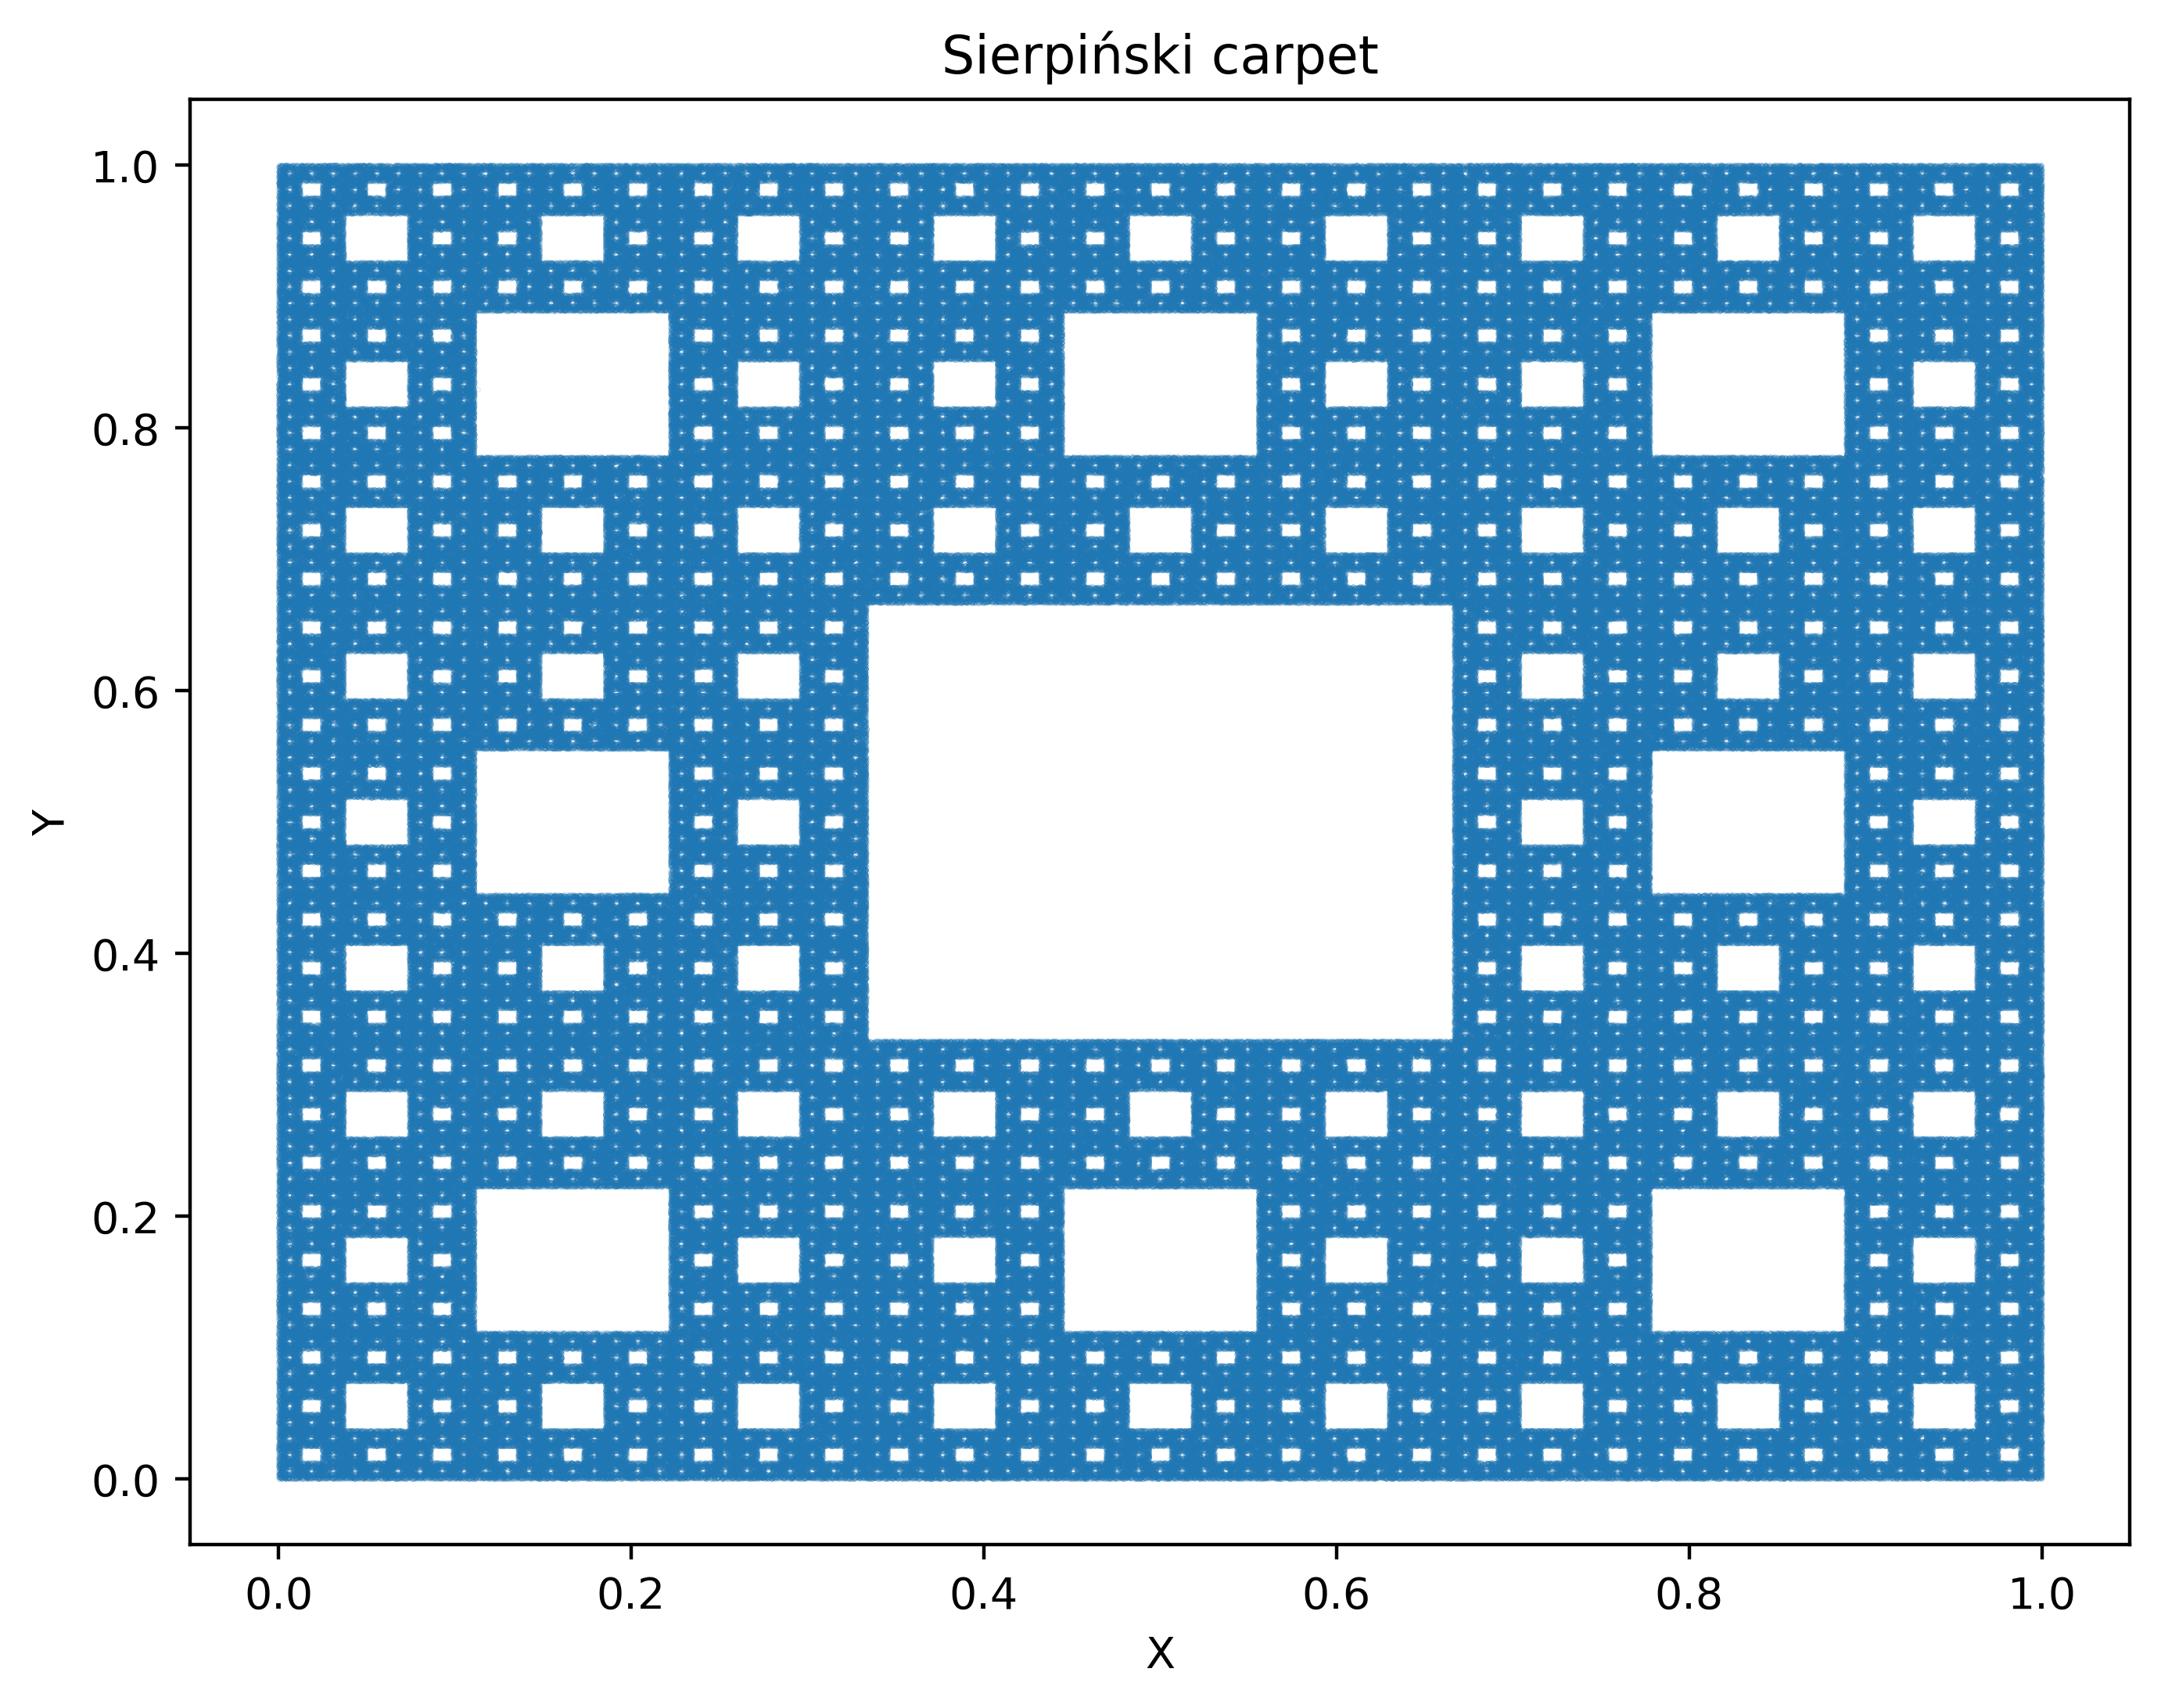

This chart was generated by the following Python code:
import numpy as np
import matplotlib.pyplot as plt


coordinates = np.zeros((3000000, 2))
coord_1 = np.array([0, 0])
coord_2 = np.array([0.5, 0])
coord_3 = np.array([1, 0])
coord_4 = np.array([1, 0.5])
coord_5 = np.array([1, 1])
coord_6 = np.array([0.5, 1])
coord_7 = np.array([0, 1])
coord_8 = np.array([0, 0.5])
carpet_edges = [0, coord_1, coord_2, coord_3, coord_4, coord_5, coord_6, coord_7, coord_8]

current_coord = np.array([np.random.rand(), np.random.rand()])

for i in range(1, 3000000):
    direction = np.random.randint(1, 9)
    current_coord = (2 * carpet_edges[direction] + current_coord) / 3
    coordinates[i] = current_coord

plt.figure(figsize=(8, 6))
plt.scatter(coordinates[..., 0], coordinates[..., 1], s=0.001)
plt.xlabel('X')
plt.ylabel('Y')
plt.title('Sierpiński carpet')
#plt.show()
plt.savefig('Random6.png', bbox_inches='tight', dpi=400)
